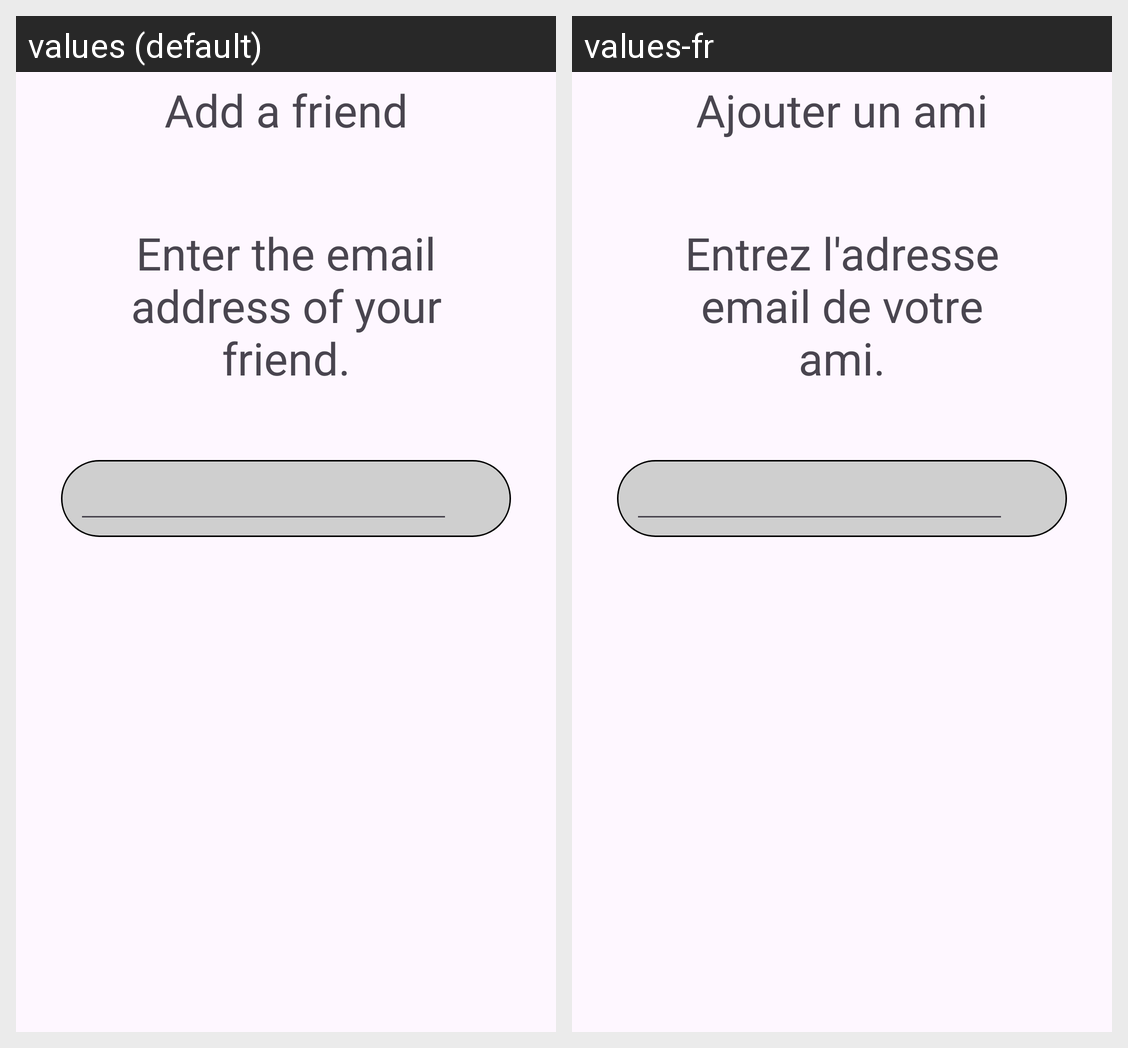

Translations of the strings shown on this Android screen, per locale in the grid:
Android screen res/layout/fragment_add_friend.xml rendered under 2 locales, left to right: values (default), values-fr. Device: Nexus 5 (rendered at 1080×1920; each locale shown at half size, 540×960, under a caption strip naming it); theme Base.Theme.TranquiTaskApp.
Strings drawn on this screen, with the default value and each locale's value (text and hints the layout hard-codes, and strings that could not be matched under every locale, appear in the picture but are not listed):

add_friend
  values: Add a friend
  values-fr: Ajouter un ami

enter_email_friend
  values: Enter the email address of your friend.
  values-fr: Entrez l'adresse email de votre ami.
